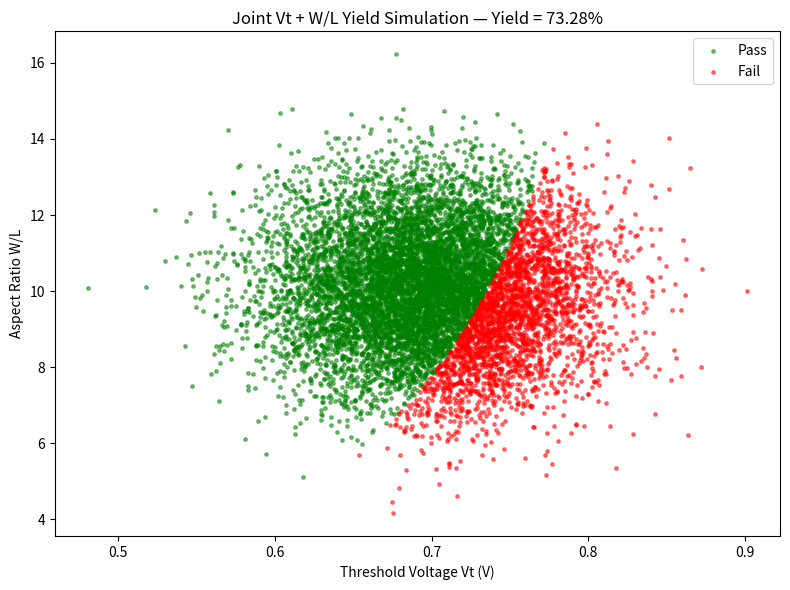

Write Python code to recreate this figure.
"""
Semiconductor Yield Estimation — Monte Carlo Simulation (Step 7)
----------------------------------------------------------------------
Now combines TWO process parameters instead of one:
  1. Threshold voltage (Vt)      — as before
  2. Aspect ratio W/L            — the transistor's width-to-length ratio,
                                    which controls how much current it can drive.

Instead of a simple "is Vt in range" check, we now compute the transistor's
actual drive current using both parameters, and a chip only passes if it
turns on AND drives enough current to meet spec.
"""

import numpy as np
import matplotlib.pyplot as plt

# ---------------------------------------------------------------------
# Process parameters — each one wobbles randomly during manufacturing
# ---------------------------------------------------------------------
mean_vt, std_vt = 0.7, 0.05     # Threshold voltage: target 0.7V, wobble ±0.05V
mean_wl, std_wl = 10.0, 1.5     # Aspect ratio W/L: target 10, wobble ±1.5

# ---------------------------------------------------------------------
# Fixed circuit conditions (these don't vary — they're design constants)
# ---------------------------------------------------------------------
vgs = 1.0        # Gate-source voltage supplied to the transistor (V)
k = 100e-6       # Process transconductance constant (A/V^2) — illustrative value
i_min = 70e-6    # Minimum drive current required for the chip to meet spec (A)

# ---------------------------------------------------------------------
# Run the Monte Carlo simulation with BOTH parameters varying together
# ---------------------------------------------------------------------
n_samples = 10_000
rng = np.random.default_rng(42)

vt_samples = rng.normal(mean_vt, std_vt, n_samples)
wl_samples = rng.normal(mean_wl, std_wl, n_samples)

# W/L can't physically be negative or zero — clip any unrealistic samples
wl_samples = np.clip(wl_samples, 0.1, None)

# "Overdrive voltage" — how far above threshold the gate voltage is.
# If this is <= 0, the transistor never turns on at all.
overdrive = vgs - vt_samples
turns_on = overdrive > 0

# Simplified transistor drive-current equation:
#   I_D = k * (W/L) * (V_GS - V_T)^2
# Only compute current for chips that actually turn on; others get 0 current.
drive_current = np.where(turns_on, k * wl_samples * overdrive**2, 0.0)

# A chip PASSES only if it turns on AND drives enough current to meet spec.
passes = turns_on & (drive_current >= i_min)

n_pass = np.sum(passes)
yield_estimate = n_pass / n_samples

print(f"Simulated dies         : {n_samples}")
print(f"Passed                 : {n_pass}")
print(f"Failed                 : {n_samples - n_pass}")
print(f"Combined Vt + W/L yield: {yield_estimate * 100:.2f}%")

# ---------------------------------------------------------------------
# Sensitivity check — which parameter actually drives yield loss more?
# ---------------------------------------------------------------------
def run_sim(std_vt_local, std_wl_local, n=10_000, seed=42):
    """Re-run the same simulation with custom spreads for Vt and W/L."""
    r = np.random.default_rng(seed)
    vt = r.normal(mean_vt, std_vt_local, n)
    wl = np.clip(r.normal(mean_wl, std_wl_local, n), 0.1, None)
    od = vgs - vt
    on_ = od > 0
    i_d = np.where(on_, k * wl * od**2, 0.0)
    return np.mean(on_ & (i_d >= i_min))

baseline_yield = run_sim(std_vt, std_wl)
vt_only_yield = run_sim(std_vt, 0.001)   # freeze W/L variation, keep Vt variation
wl_only_yield = run_sim(0.001, std_wl)   # freeze Vt variation, keep W/L variation

print("\n--- Sensitivity analysis ---")
print(f"Both varying (baseline)    : {baseline_yield * 100:.2f}%")
print(f"Only Vt varies (W/L fixed) : {vt_only_yield * 100:.2f}%")
print(f"Only W/L varies (Vt fixed) : {wl_only_yield * 100:.2f}%")

# ---------------------------------------------------------------------
# Visualize the JOINT effect of both parameters
# ---------------------------------------------------------------------
plt.figure(figsize=(8, 6))
plt.scatter(vt_samples[passes], wl_samples[passes],
            s=6, color="green", alpha=0.5, label="Pass")
plt.scatter(vt_samples[~passes], wl_samples[~passes],
            s=6, color="red", alpha=0.5, label="Fail")
plt.xlabel("Threshold Voltage Vt (V)")
plt.ylabel("Aspect Ratio W/L")
plt.title(f"Joint Vt + W/L Yield Simulation — Yield = {yield_estimate * 100:.2f}%")
plt.legend()
plt.tight_layout()
plt.savefig("yield_joint_scatter.png", dpi=150)
plt.show()
